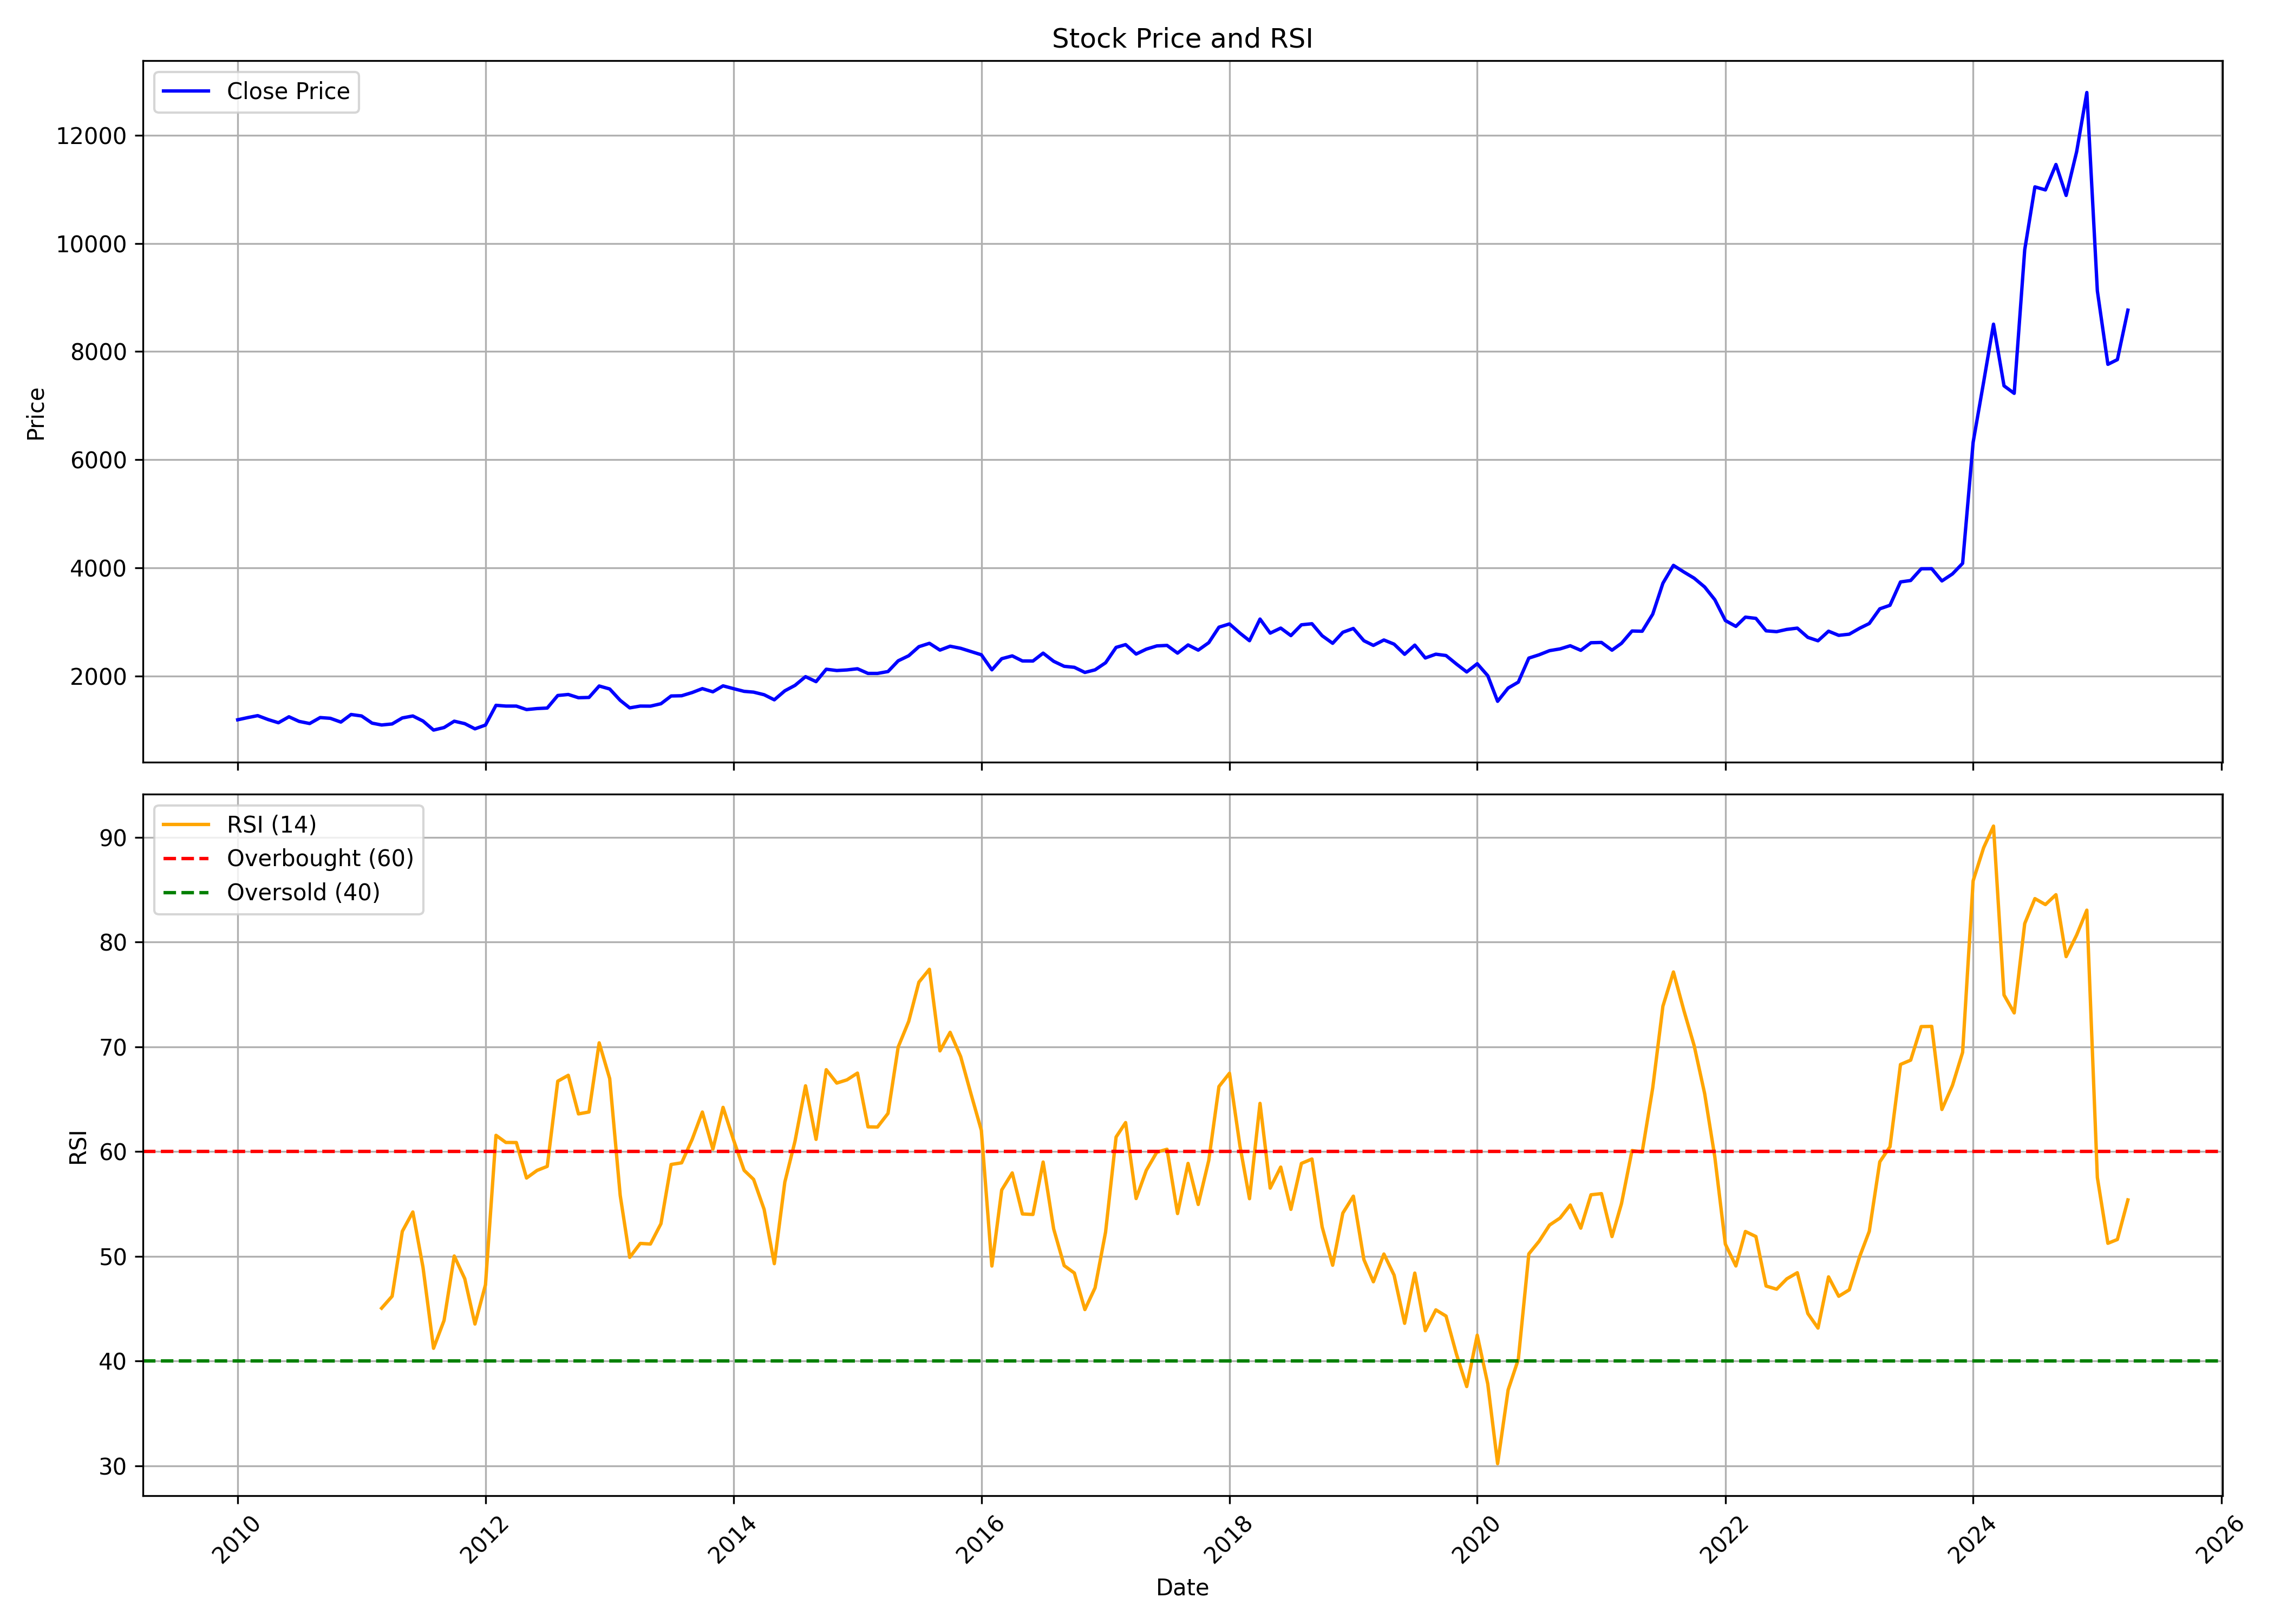

Data behind this chart, as committed beside it:
, Unnamed: 0, date, symbol, open, high, low, close, volume, rsi
0, 0, 2010-01-01, OFSS, 1283, 1407, 1130, 1192, 3047070, 
1, 1, 2010-02-01, OFSS, 1192, 1268, 1145, 1234, 1784237, 
2, 2, 2010-03-01, OFSS, 1234, 1304, 1216, 1269, 1415589, 
3, 3, 2010-04-01, OFSS, 1270, 1285, 1159, 1196, 981913, 
4, 4, 2010-05-01, OFSS, 1192, 1203, 1096, 1137, 1011261, 
5, 5, 2010-06-01, OFSS, 1136, 1252, 1114, 1248, 1773297, 
6, 6, 2010-07-01, OFSS, 1241, 1262, 1142, 1162, 563271, 
7, 7, 2010-08-01, OFSS, 1175, 1208, 1109, 1123, 1215683, 
8, 8, 2010-09-01, OFSS, 1127, 1263, 1123, 1233, 1429903, 
9, 9, 2010-10-01, OFSS, 1241, 1370, 1145, 1219, 1334180, 
10, 10, 2010-11-01, OFSS, 1222, 1318, 1112, 1150, 865639, 
11, 11, 2010-12-01, OFSS, 1153, 1296, 1138, 1290, 769266, 
12, 12, 2011-01-01, OFSS, 1295, 1324, 1182, 1263, 705145, 
13, 13, 2011-02-01, OFSS, 1263, 1269, 1081, 1130, 871968, 
14, 14, 2011-03-01, OFSS, 1183, 1186, 1064, 1096, 406153, 45.04
15, 15, 2011-04-01, OFSS, 1103, 1196, 1017, 1115, 831234, 46.19
16, 16, 2011-05-01, OFSS, 1124, 1251, 1062, 1226, 1784497, 52.38
17, 17, 2011-06-01, OFSS, 1235, 1311, 1140, 1263, 1219753, 54.23
18, 18, 2011-07-01, OFSS, 1285, 1310, 1153, 1169, 875344, 48.94
19, 19, 2011-08-01, OFSS, 1180, 1211, 937.3, 1002, 1078432, 41.22
20, 20, 2011-09-01, OFSS, 1002, 1079, 967.8, 1048, 1079090, 43.87
21, 21, 2011-10-01, OFSS, 1045, 1221, 1021, 1166, 1105524, 50.02
22, 22, 2011-11-01, OFSS, 1153, 1174, 1078, 1121, 318457, 47.85
23, 23, 2011-12-01, OFSS, 1140, 1172, 982.9, 1025, 425936, 43.53
24, 24, 2012-01-01, OFSS, 1018, 1131, 1015, 1095, 640209, 47.27
25, 25, 2012-02-01, OFSS, 1095, 1497, 1093, 1459, 4166142, 61.55
26, 26, 2012-03-01, OFSS, 1456, 1505, 1283, 1446, 1667443, 60.87
27, 27, 2012-04-01, OFSS, 1453, 1524, 1382, 1445, 1266858, 60.86
28, 28, 2012-05-01, OFSS, 1445, 1461, 1298, 1381, 762805, 57.47
29, 29, 2012-06-01, OFSS, 1379, 1461, 1313, 1400, 591736, 58.2
30, 30, 2012-07-01, OFSS, 1426, 1445, 1338, 1409, 958926, 58.58
31, 31, 2012-08-01, OFSS, 1418, 1666, 1398, 1641, 2889270, 66.71
32, 32, 2012-09-01, OFSS, 1644, 1692, 1553, 1660, 1439325, 67.27
33, 33, 2012-10-01, OFSS, 1663, 1724, 1591, 1600, 700916, 63.59
34, 34, 2012-11-01, OFSS, 1572, 1649, 1540, 1605, 704080, 63.78
35, 35, 2012-12-01, OFSS, 1608, 1842, 1570, 1817, 1450991, 70.38
36, 36, 2013-01-01, OFSS, 1820, 1884, 1744, 1762, 964674, 66.96
37, 37, 2013-02-01, OFSS, 1754, 1771, 1470, 1551, 720426, 55.8
38, 38, 2013-03-01, OFSS, 1556, 1641, 1386, 1412, 989489, 49.9
39, 39, 2013-04-01, OFSS, 1429, 1527, 1365, 1446, 553182, 51.23
40, 40, 2013-05-01, OFSS, 1446, 1537, 1296, 1444, 3006641, 51.17
41, 41, 2013-06-01, OFSS, 1423, 1557, 1423, 1489, 1259851, 53.11
42, 42, 2013-07-01, OFSS, 1485, 1654, 1429, 1632, 998594, 58.76
43, 43, 2013-08-01, OFSS, 1633, 1675, 1519, 1636, 714550, 58.92
44, 44, 2013-09-01, OFSS, 1648, 1724, 1609, 1696, 519059, 61.16
45, 45, 2013-10-01, OFSS, 1684, 1824, 1678, 1768, 461177, 63.77
46, 46, 2013-11-01, OFSS, 1782, 1806, 1651, 1709, 637411, 60.23
47, 47, 2013-12-01, OFSS, 1721, 1847, 1645, 1819, 1025302, 64.22
48, 48, 2014-01-01, OFSS, 1819, 1881, 1718, 1767, 822681, 61.1
49, 49, 2014-02-01, OFSS, 1757, 1776, 1647, 1718, 484390, 58.21
50, 50, 2014-03-01, OFSS, 1728, 1736, 1547, 1703, 569581, 57.34
51, 51, 2014-04-01, OFSS, 1710, 1805, 1641, 1655, 422841, 54.48
52, 52, 2014-05-01, OFSS, 1655, 1704, 1528, 1561, 761847, 49.3
53, 53, 2014-06-01, OFSS, 1551, 1734, 1551, 1728, 667289, 57.08
54, 54, 2014-07-01, OFSS, 1728, 1859, 1678, 1829, 594871, 60.99
55, 55, 2014-08-01, OFSS, 1798, 2010, 1798, 1990, 917693, 66.27
56, 56, 2014-09-01, OFSS, 1991, 2306, 1832, 1897, 1552174, 61.16
57, 57, 2014-10-01, OFSS, 2145, 2237, 1981, 2127, 554188, 67.81
58, 58, 2014-11-01, OFSS, 2125, 2143, 1989, 2103, 462910, 66.53
59, 59, 2014-12-01, OFSS, 2095, 2241, 1988, 2114, 739256, 66.84
... 124 more rows
